Dataset: images (GitHub, sunyongke/woodRecognition). Classes: Cassia siamea, Cinnamomum camphora, Dalbergia bariensis, Dalbergia cochinchinensis, Dalbergia fusca, Dalbergia latifolia, Dalbergia odorifera, Dalbergia oliveri, Diospyros ebenum, Excentrodendron hsienmu, Intsia spp, Mesua ferrea, Pterocarpus erinaceus, Pterocarpus indicus, Pterocarpus macrocarpus, Pterocarpus santalinus, Taiwania flousiana, Tectona grandis, Terminalia myriocarpa, Terminalia tomentosa, Xylia dolabriformis.

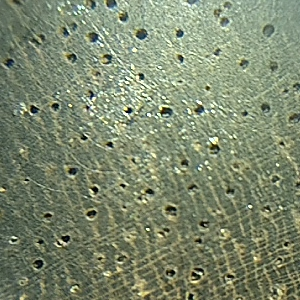
Label: Dalbergia latifolia

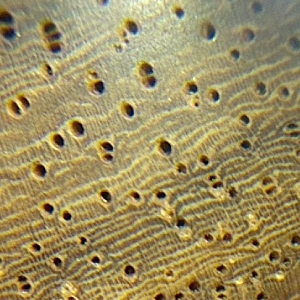
Label: Pterocarpus erinaceus

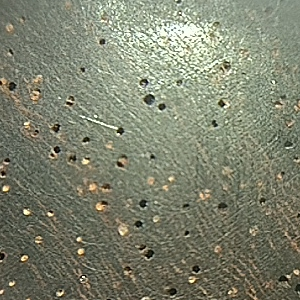
Label: Pterocarpus santalinus

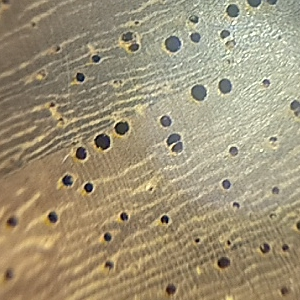
Label: Pterocarpus indicus

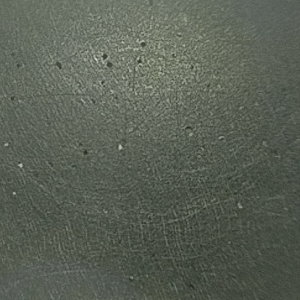
Label: Diospyros ebenum

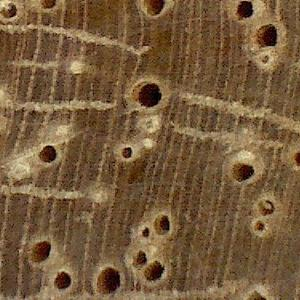
Label: Mesua ferrea
